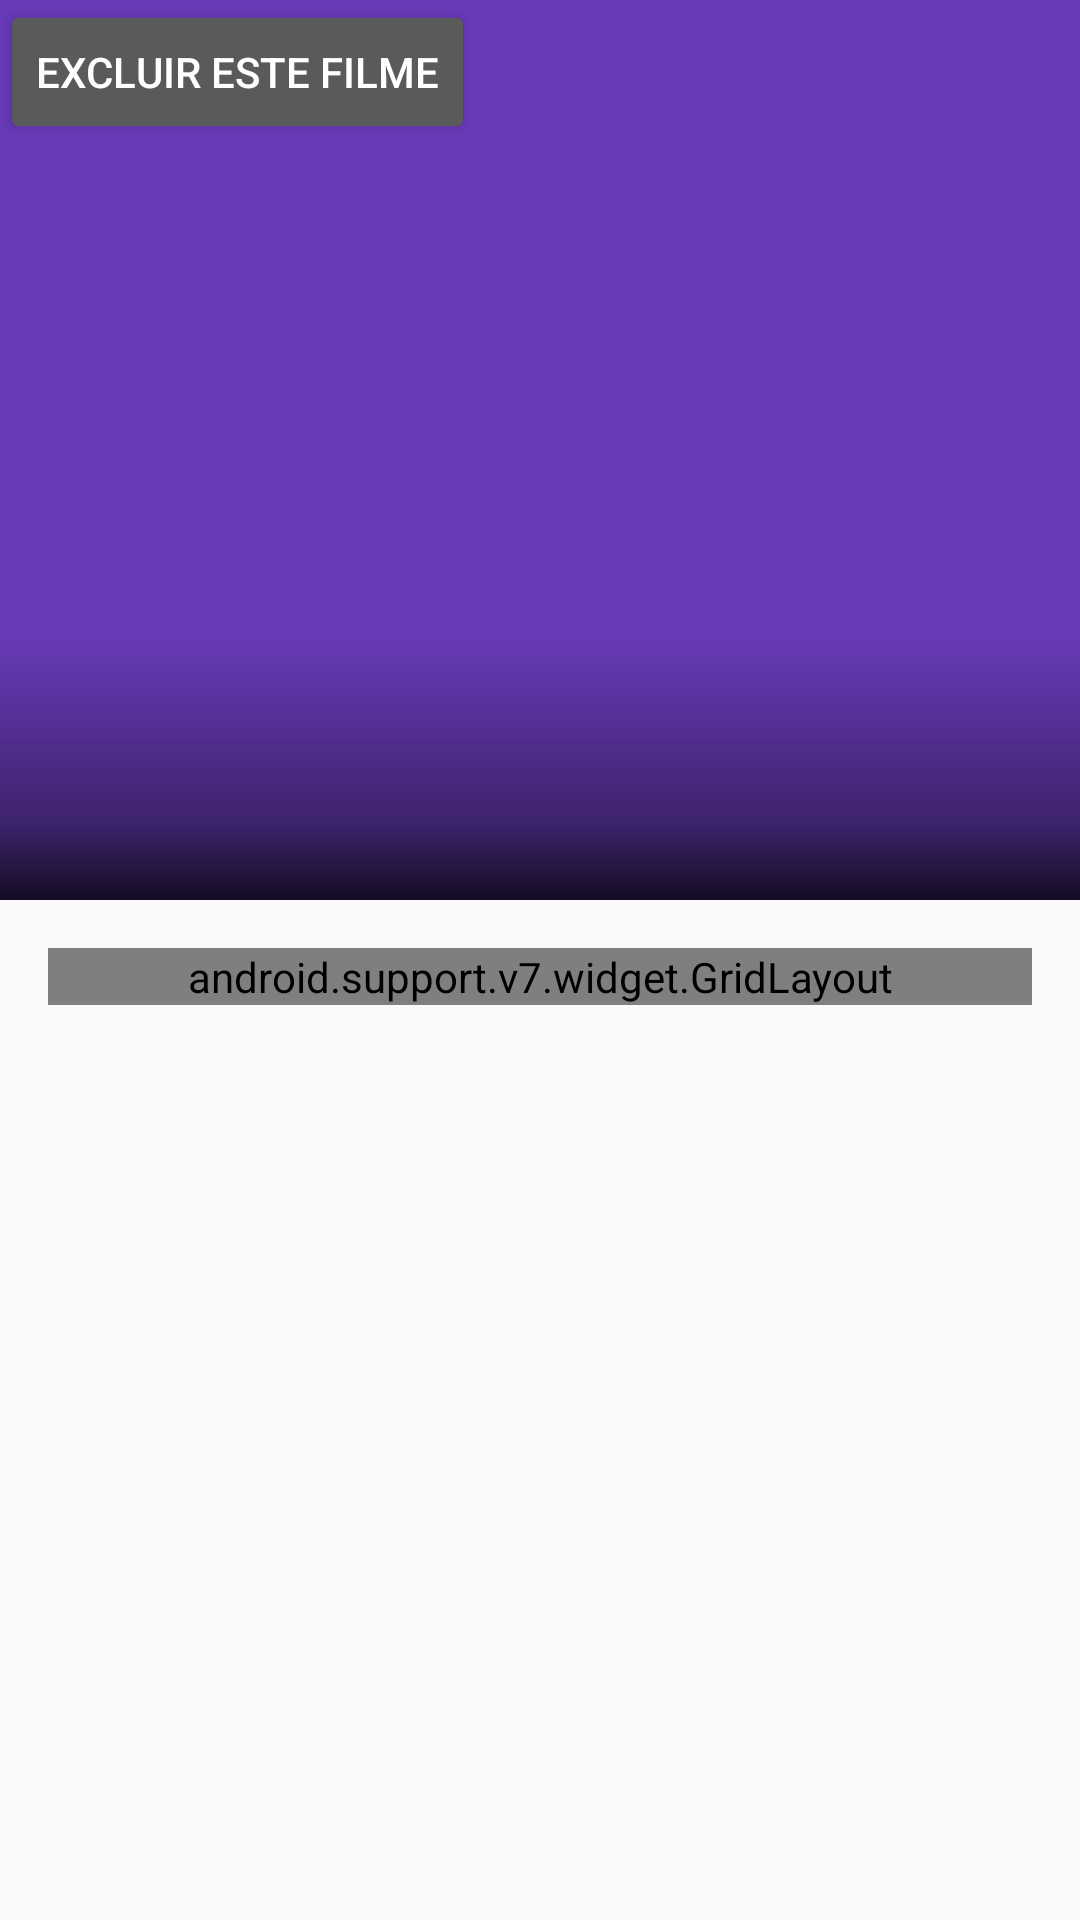

The Android layout XML behind this screen, and the referenced resources:
<!-- AndroidManifest.xml: application theme AppTheme -->
<!-- res/layout/registered_detail.xml -->
<?xml version="1.0" encoding="utf-8"?>

<android.support.design.widget.CoordinatorLayout
    xmlns:android="http://schemas.android.com/apk/res/android"
    xmlns:app="http://schemas.android.com/apk/res-auto"
    xmlns:tools="http://schemas.android.com/tools"
    android:fitsSystemWindows="true"
    android:layout_width="match_parent"
    android:layout_height="match_parent">
    <android.support.design.widget.AppBarLayout
        android:id="@+id/registered.appbar"
        android:fitsSystemWindows="true"
        android:layout_width="match_parent"
        android:layout_height="@dimen/app_bar_height"
        android:theme="@style/ThemeOverlay.AppCompat.Dark.ActionBar">
        <android.support.design.widget.CollapsingToolbarLayout
            android:id="@+id/registered_collapsing"
            android:layout_width="match_parent"
            android:layout_height="match_parent"
            app:layout_scrollFlags="scroll|exitUntilCollapsed"
            app:contentScrim="?attr/colorPrimary">
            <ImageView
                android:id="@+id/registered_backdrop"
                android:layout_width="match_parent"
                android:layout_height="match_parent"
                android:scaleType="centerCrop"
                android:fitsSystemWindows="true"
                android:transitionName="poster"
                app:layout_collapseMode="parallax" />

            <View
                android:layout_width="match_parent"
                android:layout_height="@dimen/text_protection_scrim_height"
                android:layout_gravity="bottom"
                android:layout_alignBottom="@+id/registered_backdrop"
                android:background="@drawable/photo_background_protection"/>

            <android.support.v7.widget.Toolbar
                android:id="@+id/registered_toolbar"
                android:layout_width="match_parent"
                android:layout_height="?attr/actionBarSize"
                app:popupTheme="@style/ThemeOverlay.AppCompat.Light"
                app:layout_collapseMode="pin"
                />

            <Button
                android:text="Excluir este filme"
                android:layout_width="wrap_content"
                android:layout_height="wrap_content"
                android:id="@+id/btn_del" />

        </android.support.design.widget.CollapsingToolbarLayout>
    </android.support.design.widget.AppBarLayout>

    <android.support.v4.widget.NestedScrollView
        android:layout_width="match_parent"
        android:layout_height="match_parent"
        android:padding="@dimen/activity_horizontal_margin"
        app:layout_behavior="@string/appbar_scrolling_view_behavior">
        <android.support.v7.widget.GridLayout
            xmlns:android="http://schemas.android.com/apk/res/android"
            android:layout_width="match_parent"
            app:useDefaultMargins="true"
            android:layout_height="match_parent"
            app:columnCount="2">
            <TextView
                app:layout_column="0"
                app:layout_row="0"
                android:text="@string/title"
                style="@style/left_column_bold" />
            <TextView
                style="@style/right_column_normal"
                app:layout_column="1"
                app:layout_row="0"
                tools:text="@string/example_title"
                android:id="@+id/registered_title" />
            <TextView
                style="@style/left_column_bold"
                app:layout_column="0"
                app:layout_row="1"
                android:text="@string/released" />
            <TextView
                style="@style/right_column_normal"
                app:layout_column="1"
                app:layout_row="1"
                tools:text="@string/example_release"
                android:id="@+id/registered_released" />
            <TextView
                style="@style/left_column_bold"
                android:text="@string/runtime"
                app:layout_column="0"
                app:layout_row="2" />
            <TextView
                style="@style/right_column_normal"
                tools:text="@string/example_runtime"
                app:layout_column="1"
                app:layout_row="2"
                android:id="@+id/registered_runtime" />
            <TextView
                android:text="@string/director"
                app:layout_column="0"
                app:layout_row="3"
                style="@style/left_column_bold" />
            <TextView
                style="@style/right_column_normal"
                tools:text="@string/example_director"
                app:layout_column="1"
                app:layout_row="3"
                android:id="@+id/registered_director" />
            <TextView
                style="@style/left_column_bold"
                app:layout_column="0"
                app:layout_row="4"
                android:text="@string/Genre" />
            <TextView
                style="@style/right_column_normal"
                app:layout_column="1"
                app:layout_row="4"
                tools:text="@string/example_genre"
                android:id="@+id/registered_genre" />
            <TextView
                style="@style/left_column_bold"
                android:text="@string/Writer"
                app:layout_column="0"
                app:layout_row="5" />
            <TextView
                style="@style/right_column_normal"
                app:layout_column="1"
                app:layout_row="5"
                android:layout_width="0dp"
                tools:text="@string/example_writer"
                android:id="@+id/registered_writers" />
            <TextView
                style="@style/left_column_bold"
                android:text="@string/actors"
                app:layout_column="0"
                app:layout_row="6" />
            <TextView
                style="@style/right_column_normal"
                app:layout_column="1"
                app:layout_row="6"
                tools:text="@string/example_actors"
                android:id="@+id/registered_actors" />
            <TextView
                app:layout_column="0"
                app:layout_row="7"
                style="@style/left_column_bold"
                android:text="@string/plot" />
            <TextView
                app:layout_column="1"
                app:layout_row="7"
                tools:text="@string/example_full_plot"
                style="@style/right_column_normal"
                android:id="@+id/registered_plot"/>
        </android.support.v7.widget.GridLayout>

    </android.support.v4.widget.NestedScrollView>
</android.support.design.widget.CoordinatorLayout>
<!-- resources referenced by this layout -->
<resources>
  <dimen name="activity_horizontal_margin">16dp</dimen>
  <dimen name="app_bar_height">300dp</dimen>
  <dimen name="text_protection_scrim_height">88dp</dimen>
  <!-- drawable photo_background_protection (drawable) -->
  <shape xmlns:android="http://schemas.android.com/apk/res/android"
      android:shape="rectangle">
      <gradient
          android:angle="90"
          android:centerY="0.3"
          android:startColor="#CC000000"
          android:centerColor="#66000000"
          android:endColor="#00000000"
          android:type="linear"/>
  </shape>
  <string name="Genre">Gênero</string>
  <string name="Writer">Escritor(es)</string>
  <string name="actors">Atores</string>
  <string name="director">Diretor</string>
  <string name="example_actors">John C. Reilly, Sarah Silverman, Jack McBrayer, Jane Lynch</string>
  <string name="example_director">Rich Moore</string>
  <string name="example_full_plot">"Wreck-It Ralph longs to be as beloved as his game's perfect Good Guy, Fix-It Felix. Problem is, nobody loves a Bad Guy. But they do love heroes... so when a modern, first-person shooter game arrives featuring tough-as-nails Sergeant Calhoun, Ralph sees it as his ticket to heroism and happiness. He sneaks into the game with a simple plan -- win a medal -- but soon wrecks everything, and accidentally unleashes a deadly enemy that threatens every game in the arcade. Ralph's only hope? Vanellope von Schweetz, a young troublemaking \"glitch\" from a candy-coated cart racing game who might just be the one to teach Ralph what it means to be a Good Guy. But will he realize he is good enough to become a hero before it's \"Game Over\" for the entire arcade?"</string>
  <string name="example_genre">Animation, Adventure, Comedy</string>
  <string name="example_release">02 Nov 2012</string>
  <string name="example_runtime">101 min</string>
  <string name="example_title">Wreck-It Ralph</string>
  <string name="example_writer">Rich Moore (story), Phil Johnston (story), Jim Reardon (story), Phil Johnston (screenplay), Jennifer Lee (screenplay), John C. Reilly (additional story material)</string>
  <string name="plot">Sinopse</string>
  <string name="released">Lançamento</string>
  <string name="runtime">Duração</string>
  <string name="title">Título</string>
  <style name="left_column_bold" parent="TextAppearance.AppCompat.Subhead">
          <item name="layout_gravity">right</item>
          <item name="android:textStyle">bold</item>
      </style>
  <style name="right_column_normal" parent="TextAppearance.AppCompat.Subhead">
          <item name="layout_gravity">fill_horizontal</item>
          <item name="android:layout_width">0dp</item>
      </style>
  <style name="AppTheme" parent="Theme.AppCompat.Light.DarkActionBar">
          <item name="colorPrimary">@color/primary</item>
          <item name="colorPrimaryDark">@color/primary_dark</item>
          <item name="colorAccent">@color/accent</item>
      </style>
  <color name="primary">#673AB7</color>
  <color name="primary_dark">#512DA8</color>
  <color name="accent">#1a1a1a</color>
</resources>
